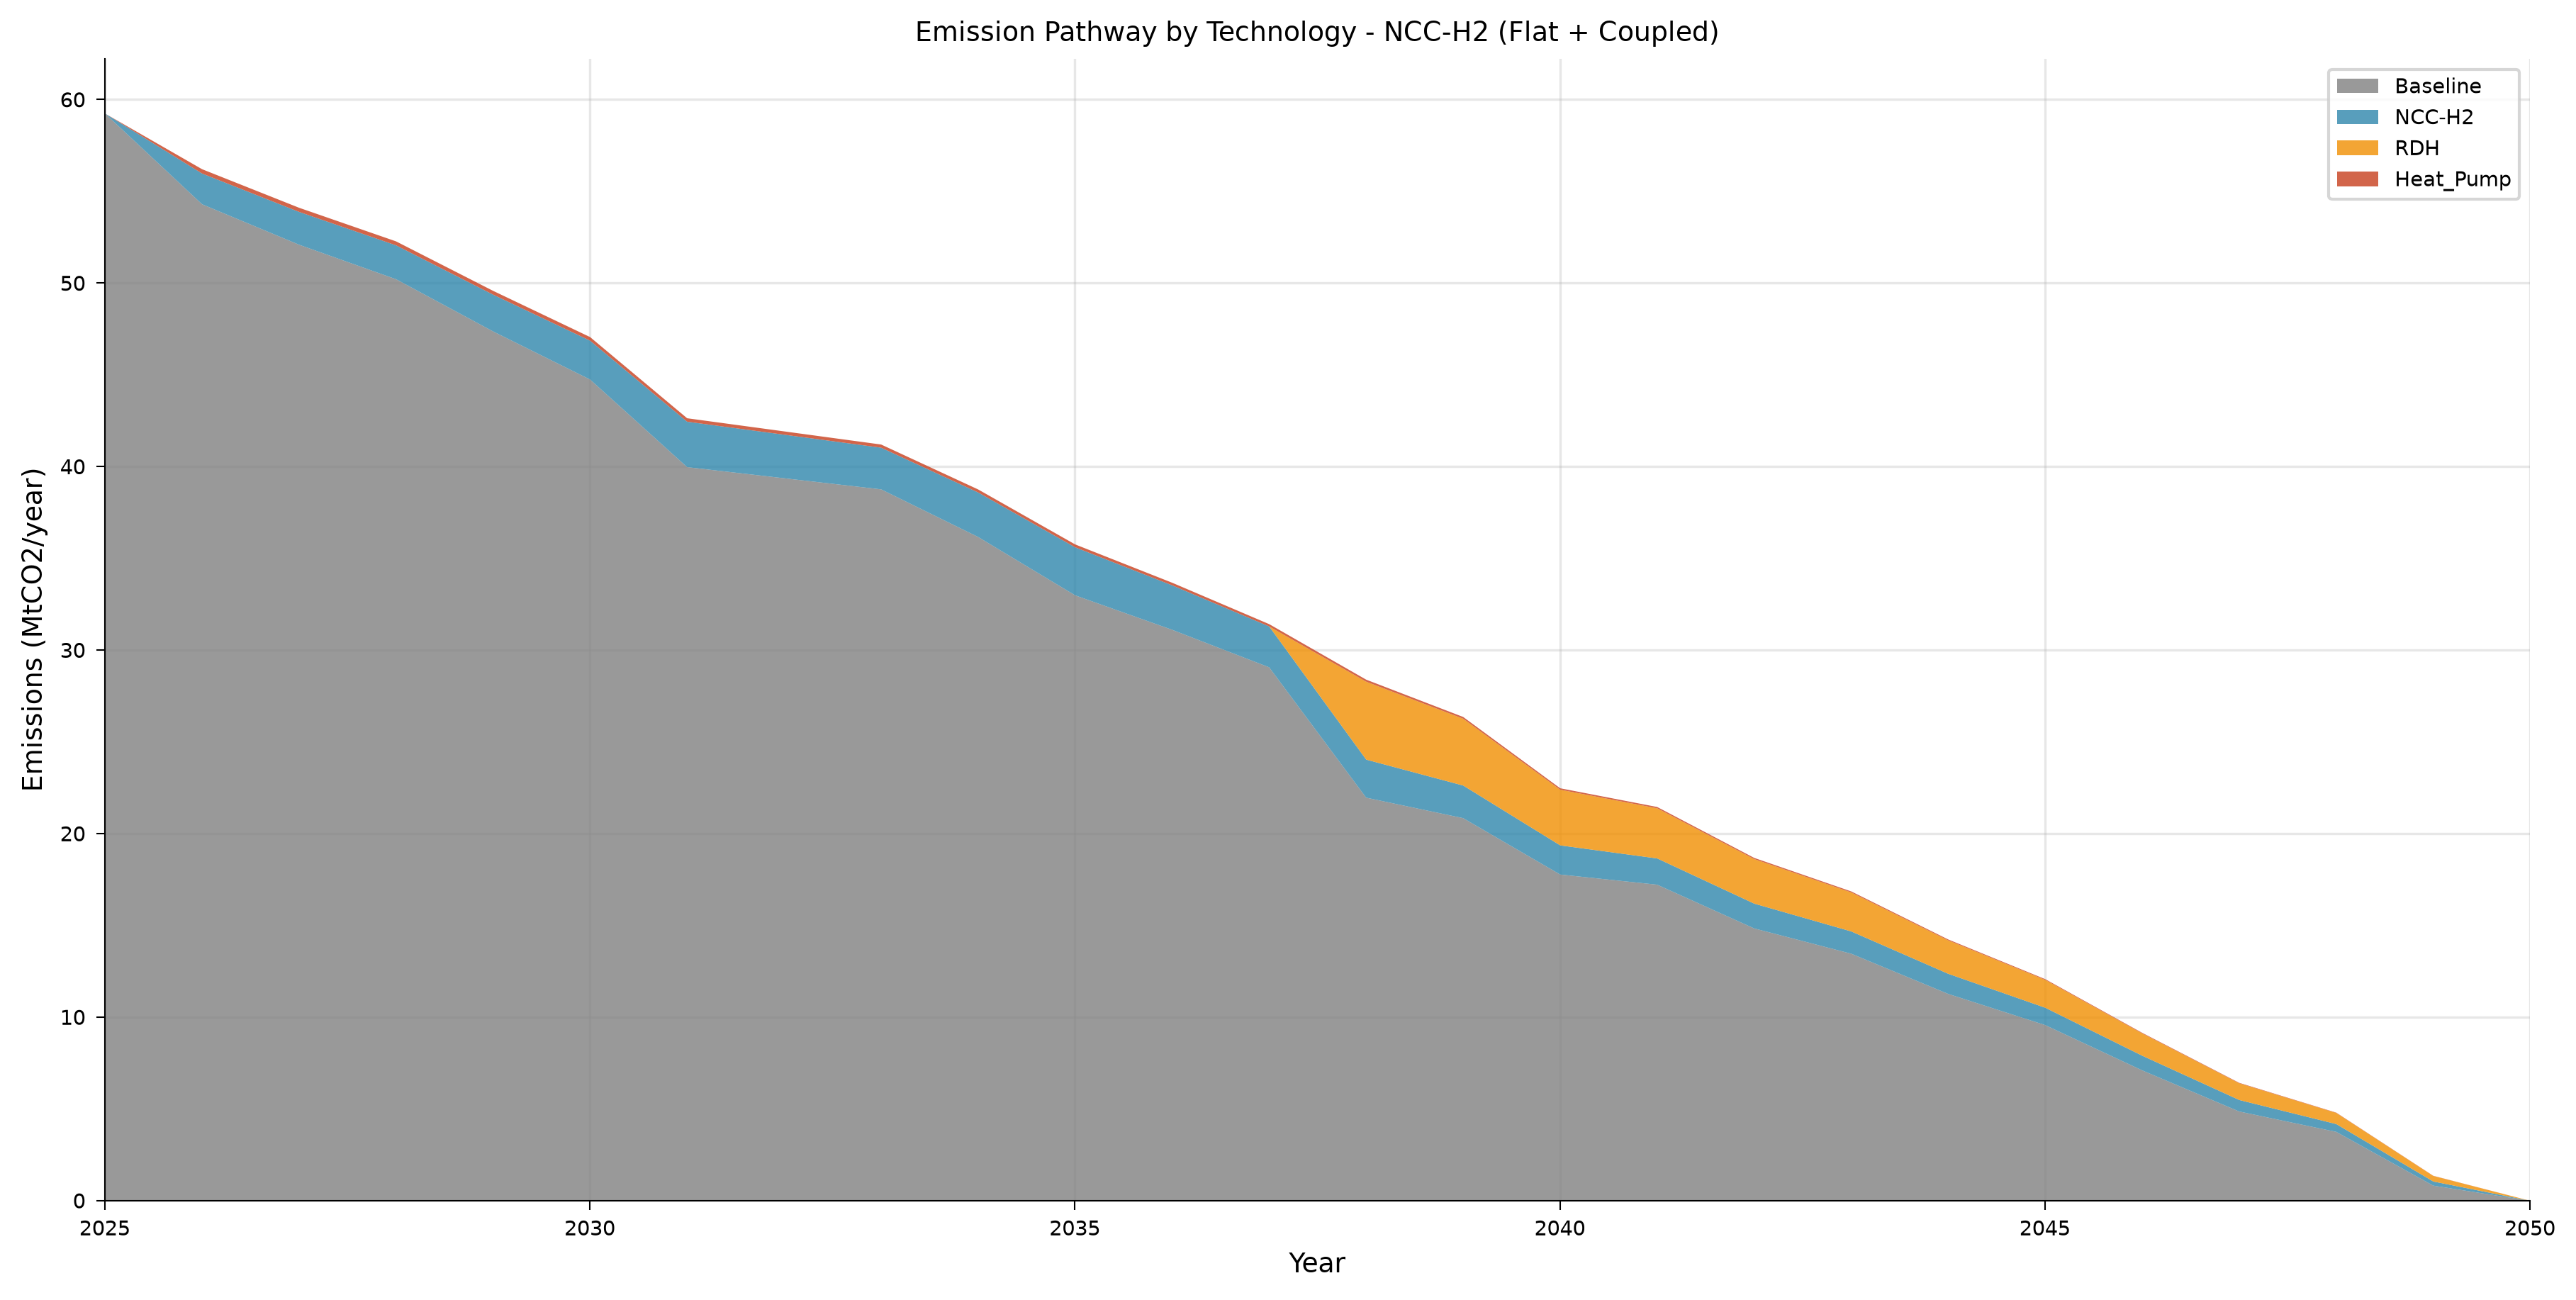

Data behind this chart, as committed beside it:
year, category, value, unit, scenario, figure_type
2025, Baseline, 59.25, MtCO2_per_yr, shaheen_ncc_h2_flat_coupled, stacked_area
2026, Baseline, 54.3, MtCO2_per_yr, shaheen_ncc_h2_flat_coupled, stacked_area
2027, Baseline, 52.1, MtCO2_per_yr, shaheen_ncc_h2_flat_coupled, stacked_area
2028, Baseline, 50.22, MtCO2_per_yr, shaheen_ncc_h2_flat_coupled, stacked_area
2029, Baseline, 47.37, MtCO2_per_yr, shaheen_ncc_h2_flat_coupled, stacked_area
2030, Baseline, 44.75, MtCO2_per_yr, shaheen_ncc_h2_flat_coupled, stacked_area
2031, Baseline, 39.98, MtCO2_per_yr, shaheen_ncc_h2_flat_coupled, stacked_area
2032, Baseline, 39.37, MtCO2_per_yr, shaheen_ncc_h2_flat_coupled, stacked_area
2033, Baseline, 38.77, MtCO2_per_yr, shaheen_ncc_h2_flat_coupled, stacked_area
2034, Baseline, 36.17, MtCO2_per_yr, shaheen_ncc_h2_flat_coupled, stacked_area
2035, Baseline, 32.99, MtCO2_per_yr, shaheen_ncc_h2_flat_coupled, stacked_area
2036, Baseline, 31.12, MtCO2_per_yr, shaheen_ncc_h2_flat_coupled, stacked_area
2037, Baseline, 29.07, MtCO2_per_yr, shaheen_ncc_h2_flat_coupled, stacked_area
2038, Baseline, 21.97, MtCO2_per_yr, shaheen_ncc_h2_flat_coupled, stacked_area
2039, Baseline, 20.85, MtCO2_per_yr, shaheen_ncc_h2_flat_coupled, stacked_area
2040, Baseline, 17.78, MtCO2_per_yr, shaheen_ncc_h2_flat_coupled, stacked_area
2041, Baseline, 17.23, MtCO2_per_yr, shaheen_ncc_h2_flat_coupled, stacked_area
2042, Baseline, 14.84, MtCO2_per_yr, shaheen_ncc_h2_flat_coupled, stacked_area
2043, Baseline, 13.47, MtCO2_per_yr, shaheen_ncc_h2_flat_coupled, stacked_area
2044, Baseline, 11.27, MtCO2_per_yr, shaheen_ncc_h2_flat_coupled, stacked_area
2045, Baseline, 9.576, MtCO2_per_yr, shaheen_ncc_h2_flat_coupled, stacked_area
2046, Baseline, 7.108, MtCO2_per_yr, shaheen_ncc_h2_flat_coupled, stacked_area
2047, Baseline, 4.867, MtCO2_per_yr, shaheen_ncc_h2_flat_coupled, stacked_area
2048, Baseline, 3.758, MtCO2_per_yr, shaheen_ncc_h2_flat_coupled, stacked_area
2049, Baseline, 0.8274, MtCO2_per_yr, shaheen_ncc_h2_flat_coupled, stacked_area
2050, Baseline, 0.0, MtCO2_per_yr, shaheen_ncc_h2_flat_coupled, stacked_area
2025, NCC-H2, 0.0, MtCO2_per_yr, shaheen_ncc_h2_flat_coupled, stacked_area
2026, NCC-H2, 1.675, MtCO2_per_yr, shaheen_ncc_h2_flat_coupled, stacked_area
2027, NCC-H2, 1.789, MtCO2_per_yr, shaheen_ncc_h2_flat_coupled, stacked_area
2028, NCC-H2, 1.847, MtCO2_per_yr, shaheen_ncc_h2_flat_coupled, stacked_area
2029, NCC-H2, 2.005, MtCO2_per_yr, shaheen_ncc_h2_flat_coupled, stacked_area
2030, NCC-H2, 2.116, MtCO2_per_yr, shaheen_ncc_h2_flat_coupled, stacked_area
2031, NCC-H2, 2.476, MtCO2_per_yr, shaheen_ncc_h2_flat_coupled, stacked_area
2032, NCC-H2, 2.373, MtCO2_per_yr, shaheen_ncc_h2_flat_coupled, stacked_area
2033, NCC-H2, 2.27, MtCO2_per_yr, shaheen_ncc_h2_flat_coupled, stacked_area
2034, NCC-H2, 2.426, MtCO2_per_yr, shaheen_ncc_h2_flat_coupled, stacked_area
2035, NCC-H2, 2.618, MtCO2_per_yr, shaheen_ncc_h2_flat_coupled, stacked_area
2036, NCC-H2, 2.424, MtCO2_per_yr, shaheen_ncc_h2_flat_coupled, stacked_area
2037, NCC-H2, 2.228, MtCO2_per_yr, shaheen_ncc_h2_flat_coupled, stacked_area
2038, NCC-H2, 2.073, MtCO2_per_yr, shaheen_ncc_h2_flat_coupled, stacked_area
2039, NCC-H2, 1.777, MtCO2_per_yr, shaheen_ncc_h2_flat_coupled, stacked_area
2040, NCC-H2, 1.588, MtCO2_per_yr, shaheen_ncc_h2_flat_coupled, stacked_area
2041, NCC-H2, 1.43, MtCO2_per_yr, shaheen_ncc_h2_flat_coupled, stacked_area
2042, NCC-H2, 1.352, MtCO2_per_yr, shaheen_ncc_h2_flat_coupled, stacked_area
2043, NCC-H2, 1.214, MtCO2_per_yr, shaheen_ncc_h2_flat_coupled, stacked_area
2044, NCC-H2, 1.097, MtCO2_per_yr, shaheen_ncc_h2_flat_coupled, stacked_area
2045, NCC-H2, 0.9456, MtCO2_per_yr, shaheen_ncc_h2_flat_coupled, stacked_area
2046, NCC-H2, 0.7991, MtCO2_per_yr, shaheen_ncc_h2_flat_coupled, stacked_area
2047, NCC-H2, 0.6276, MtCO2_per_yr, shaheen_ncc_h2_flat_coupled, stacked_area
2048, NCC-H2, 0.4247, MtCO2_per_yr, shaheen_ncc_h2_flat_coupled, stacked_area
2049, NCC-H2, 0.2257, MtCO2_per_yr, shaheen_ncc_h2_flat_coupled, stacked_area
2050, NCC-H2, 0.0, MtCO2_per_yr, shaheen_ncc_h2_flat_coupled, stacked_area
2025, RDH, 0.0, MtCO2_per_yr, shaheen_ncc_h2_flat_coupled, stacked_area
2026, RDH, 0.0, MtCO2_per_yr, shaheen_ncc_h2_flat_coupled, stacked_area
2027, RDH, 0.0, MtCO2_per_yr, shaheen_ncc_h2_flat_coupled, stacked_area
2028, RDH, 0.0, MtCO2_per_yr, shaheen_ncc_h2_flat_coupled, stacked_area
2029, RDH, 0.0, MtCO2_per_yr, shaheen_ncc_h2_flat_coupled, stacked_area
2030, RDH, 0.0, MtCO2_per_yr, shaheen_ncc_h2_flat_coupled, stacked_area
2031, RDH, 0.0, MtCO2_per_yr, shaheen_ncc_h2_flat_coupled, stacked_area
2032, RDH, 0.0, MtCO2_per_yr, shaheen_ncc_h2_flat_coupled, stacked_area
... 44 more rows
